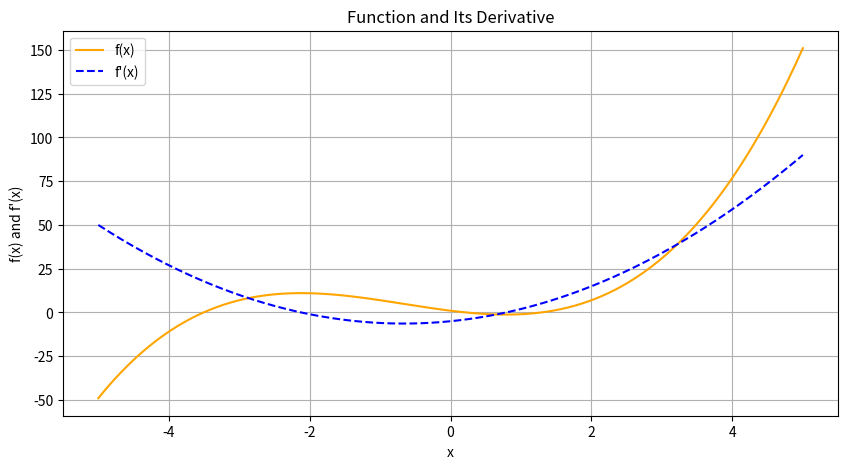

Write Python code to recreate this figure.
# Import necessary libraries for numerical computations and plotting.
import numpy as np  # Library for numerical operations.
import matplotlib.pyplot as plt  # Library for creating plots.
from sympy import symbols, diff, lambdify  # Library for symbolic mathematics.

# Define the variable and the function f(x) = x^3 + 2x^2 - 5x + 1.
x = symbols("x")  # Create a symbolic variable 'x'.
f = x ** 3 + 2 * x ** 2 - 5 * x + 1  # Define the polynomial function f(x).

# Compute the derivative of the function f(x).
fPrime = diff(f, x)  # Use the diff() function to compute the derivative f'(x).
print("Function:", f)  # Print the symbolic function f(x).
print("Derivative:", fPrime)  # Print the symbolic derivative of f(x).

# Generate x values for plotting over the range [-5, 5] with 500 points.
xVals = np.linspace(-5, 5, 500)  # Create an array of 500 evenly spaced values between -5 and 5.

# Convert the symbolic function f(x) into a numerical function for evaluation.
fFunc = lambdify(x, f, "numpy")  # Convert the symbolic f(x) to a numerical function.
fVals = fFunc(xVals)  # Evaluate f(x) at each point in xVals.

# Convert the symbolic derivative f'(x) into a numerical function for evaluation.
fPrimeFunc = lambdify(x, fPrime, "numpy")  # Convert the symbolic f'(x) to a numerical function.
fPrimeVals = fPrimeFunc(xVals)  # Evaluate f'(x) at each point in xVals.

# Plot the original function f(x) and its derivative f'(x).
plt.figure(figsize=(10, 5))  # Create a new figure with a specified size.
plt.plot(xVals, fVals, label="f(x)", color="orange")  # Plot f(x) with a label and orange color.
plt.plot(xVals, fPrimeVals, label="f'(x)", color="blue", linestyle="--")  # Plot f'(x) with a dashed blue line.
plt.title("Function and Its Derivative")  # Add a title to the plot.
plt.xlabel("x")  # Label the x-axis.
plt.ylabel("f(x) and f'(x)")  # Label the y-axis.
plt.grid()  # Add a grid to the plot for better readability.
plt.legend()  # Add a legend to identify the curves.
# Save the plot as a PNG file with high resolution.
plt.savefig("Lecture_01_Lab_Exercise_1_Differentiation.png", dpi=300, bbox_inches="tight")
plt.show()  # Display the plot.
